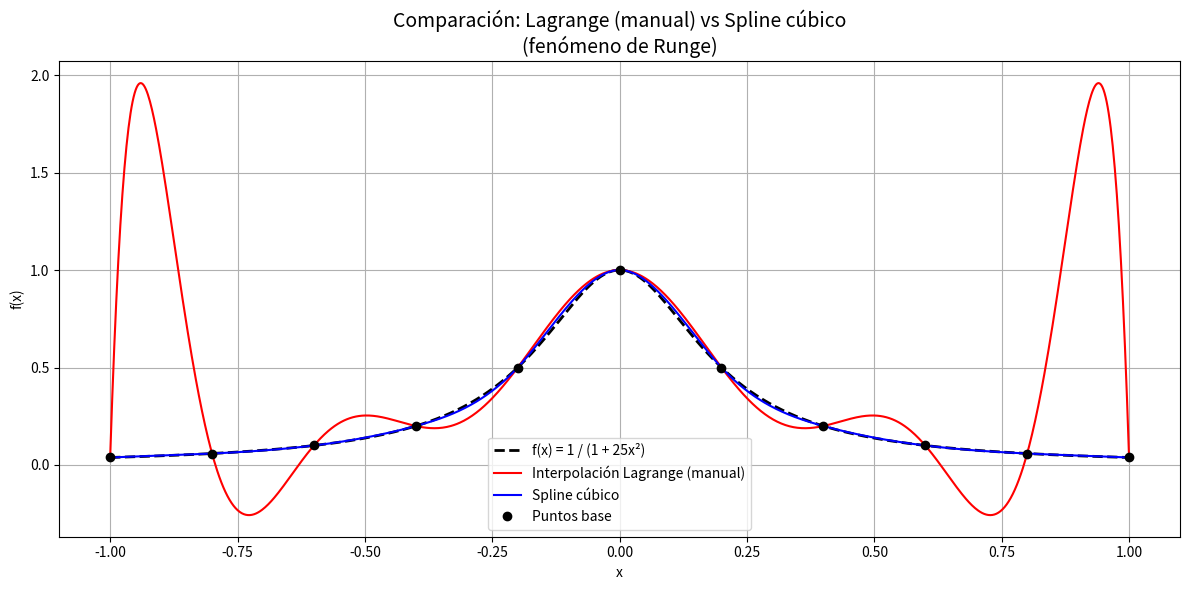

Write Python code to recreate this figure.
import numpy as np
import matplotlib.pyplot as plt
from scipy.interpolate import CubicSpline

# Función problemática de Runge
def f(x):
    return 1 / (1 + 25 * x**2)

# Generar puntos equidistantes
x_puntos = np.linspace(-1, 1, 11)
y_puntos = f(x_puntos)

# Interpolación Lagrange manual
def lagrange_manual(x_eval, x_nodes, y_nodes):
    total = 0
    n = len(x_nodes)
    for i in range(n):
        xi, yi = x_nodes[i], y_nodes[i]
        li = 1
        for j in range(n):
            if j != i:
                li *= (x_eval - x_nodes[j]) / (xi - x_nodes[j])
        total += yi * li
    return total

# Evaluar lagrange en todos los puntos
x_fina = np.linspace(-1, 1, 1000)
y_real = f(x_fina)
y_lagrange = np.array([lagrange_manual(x, x_puntos, y_puntos) for x in x_fina])

# Interpolación Spline cúbico
spline = CubicSpline(x_puntos, y_puntos)
y_spline = spline(x_fina)

# Errores
mse_lagrange = np.mean((y_real - y_lagrange)**2)
mse_spline = np.mean((y_real - y_spline)**2)

print(f"Error cuadrático medio (Lagrange): {mse_lagrange:.8f}")
print(f"Error cuadrático medio (Spline cúbico): {mse_spline:.8f}")

# Gráfica
plt.figure(figsize=(12,6))
plt.plot(x_fina, y_real, 'k--', label='f(x) = 1 / (1 + 25x²)', linewidth=2)
plt.plot(x_fina, y_lagrange, 'r-', label='Interpolación Lagrange (manual)')
plt.plot(x_fina, y_spline, 'b-', label='Spline cúbico')
plt.plot(x_puntos, y_puntos, 'ko', label='Puntos base')
plt.title('Comparación: Lagrange (manual) vs Spline cúbico\n(fenómeno de Runge)', fontsize=14)
plt.xlabel('x')
plt.ylabel('f(x)')
plt.legend()
plt.grid(True)
plt.tight_layout()
plt.show()
